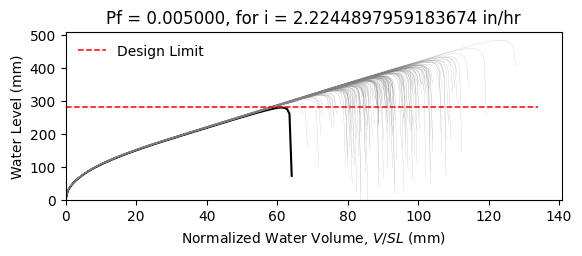

The file beside this chart, header and first rows:
W12X19, L = 360.0 in, slope = 0.020833333333333332 in/in, dead load = 6.944444444444444e-05 kip/in…
zwlim AISC Appendix 2, zwlim DAMP, zwlim Proposed for ASCE 7, zwlim Neglect Ponding, dhnom Denver, dhnom New York, dhnom New Orleans, dh Denver, dh New York, dh New Orleans, dmax
11.37, 10.83, 9.945, 12.05, 0.6509, 0.6509, 0.6509, 0.8619, 0.8619, 0.8619, 15.59, Safe, 
11.37, 10.83, 9.945, 12.05, 0.6509, 0.6509, 0.6509, 0.8619, 0.8619, 0.8619, 13.77, Safe, 
11.37, 10.83, 9.945, 12.05, 0.6509, 0.6509, 0.6509, 0.8619, 0.8619, 0.8619, 13.37, Safe, 
11.37, 10.83, 9.945, 12.05, 0.6509, 0.6509, 0.6509, 0.8619, 0.8619, 0.8619, 15.62, Safe, 
11.37, 10.83, 9.945, 12.05, 0.6509, 0.6509, 0.6509, 0.8619, 0.8619, 0.8619, 12.98, Safe, 
11.37, 10.83, 9.945, 12.05, 0.6509, 0.6509, 0.6509, 0.8619, 0.8619, 0.8619, 19.11, Safe, 
11.37, 10.83, 9.945, 12.05, 0.6509, 0.6509, 0.6509, 0.8619, 0.8619, 0.8619, 14.51, Safe, 
11.37, 10.83, 9.945, 12.05, 0.6509, 0.6509, 0.6509, 0.8619, 0.8619, 0.8619, 13.2, Safe, 
11.37, 10.83, 9.945, 12.05, 0.6509, 0.6509, 0.6509, 0.8619, 0.8619, 0.8619, 15.18, Safe, 
11.37, 10.83, 9.945, 12.05, 0.6509, 0.6509, 0.6509, 0.8619, 0.8619, 0.8619, 14.27, Safe, 
11.37, 10.83, 9.945, 12.05, 0.6509, 0.6509, 0.6509, 0.8619, 0.8619, 0.8619, 12.53, Safe, 
11.37, 10.83, 9.945, 12.05, 0.6509, 0.6509, 0.6509, 0.8619, 0.8619, 0.8619, 12.21, Safe, 
11.37, 10.83, 9.945, 12.05, 0.6509, 0.6509, 0.6509, 0.8619, 0.8619, 0.8619, 15.43, Safe, 
11.37, 10.83, 9.945, 12.05, 0.6509, 0.6509, 0.6509, 0.8619, 0.8619, 0.8619, 13.49, Safe, 
11.37, 10.83, 9.945, 12.05, 0.6509, 0.6509, 0.6509, 0.8619, 0.8619, 0.8619, 15.56, Safe, 
11.37, 10.83, 9.945, 12.05, 0.6509, 0.6509, 0.6509, 0.8619, 0.8619, 0.8619, 14.2, Safe, 
11.37, 10.83, 9.945, 12.05, 0.6509, 0.6509, 0.6509, 0.8619, 0.8619, 0.8619, 14.66, Safe, 
11.37, 10.83, 9.945, 12.05, 0.6509, 0.6509, 0.6509, 0.8619, 0.8619, 0.8619, 16.07, Safe, 
11.37, 10.83, 9.945, 12.05, 0.6509, 0.6509, 0.6509, 0.8619, 0.8619, 0.8619, 13.21, Safe, 
11.37, 10.83, 9.945, 12.05, 0.6509, 0.6509, 0.6509, 0.8619, 0.8619, 0.8619, 13.91, Safe, 
11.37, 10.83, 9.945, 12.05, 0.6509, 0.6509, 0.6509, 0.8619, 0.8619, 0.8619, 13.08, Safe, 
11.37, 10.83, 9.945, 12.05, 0.6509, 0.6509, 0.6509, 0.8619, 0.8619, 0.8619, 15.47, Safe, 
11.37, 10.83, 9.945, 12.05, 0.6509, 0.6509, 0.6509, 0.8619, 0.8619, 0.8619, 15.89, Safe, 
11.37, 10.83, 9.945, 12.05, 0.6509, 0.6509, 0.6509, 0.8619, 0.8619, 0.8619, 14.36, Safe, 
11.37, 10.83, 9.945, 12.05, 0.6509, 0.6509, 0.6509, 0.8619, 0.8619, 0.8619, 13.85, Safe, 
11.37, 10.83, 9.945, 12.05, 0.6509, 0.6509, 0.6509, 0.8619, 0.8619, 0.8619, 12.2, Safe, 
11.37, 10.83, 9.945, 12.05, 0.6509, 0.6509, 0.6509, 0.8619, 0.8619, 0.8619, 15.17, Safe, 
11.37, 10.83, 9.945, 12.05, 0.6509, 0.6509, 0.6509, 0.8619, 0.8619, 0.8619, 14.74, Safe, 
11.37, 10.83, 9.945, 12.05, 0.6509, 0.6509, 0.6509, 0.8619, 0.8619, 0.8619, 13.26, Safe, 
11.37, 10.83, 9.945, 12.05, 0.6509, 0.6509, 0.6509, 0.8619, 0.8619, 0.8619, 16.49, Safe, 
11.37, 10.83, 9.945, 12.05, 0.6509, 0.6509, 0.6509, 0.8619, 0.8619, 0.8619, 14.78, Safe, 
11.37, 10.83, 9.945, 12.05, 0.6509, 0.6509, 0.6509, 0.8619, 0.8619, 0.8619, 15.09, Safe, 
11.37, 10.83, 9.945, 12.05, 0.6509, 0.6509, 0.6509, 0.8619, 0.8619, 0.8619, 13.65, Safe, 
11.37, 10.83, 9.945, 12.05, 0.6509, 0.6509, 0.6509, 0.8619, 0.8619, 0.8619, 16.13, Safe, 
11.37, 10.83, 9.945, 12.05, 0.6509, 0.6509, 0.6509, 0.8619, 0.8619, 0.8619, 15.34, Safe, 
11.37, 10.83, 9.945, 12.05, 0.6509, 0.6509, 0.6509, 0.8619, 0.8619, 0.8619, 13.22, Safe, 
11.37, 10.83, 9.945, 12.05, 0.6509, 0.6509, 0.6509, 0.8619, 0.8619, 0.8619, 14.81, Safe, 
11.37, 10.83, 9.945, 12.05, 0.6509, 0.6509, 0.6509, 0.8619, 0.8619, 0.8619, 15.14, Safe, 
11.37, 10.83, 9.945, 12.05, 0.6509, 0.6509, 0.6509, 0.8619, 0.8619, 0.8619, 15.78, Safe, 
11.37, 10.83, 9.945, 12.05, 0.6509, 0.6509, 0.6509, 0.8619, 0.8619, 0.8619, 12.68, Safe, 
11.37, 10.83, 9.945, 12.05, 0.6509, 0.6509, 0.6509, 0.8619, 0.8619, 0.8619, 16.22, Safe, 
11.37, 10.83, 9.945, 12.05, 0.6509, 0.6509, 0.6509, 0.8619, 0.8619, 0.8619, 13.72, Safe, 
11.37, 10.83, 9.945, 12.05, 0.6509, 0.6509, 0.6509, 0.8619, 0.8619, 0.8619, 14.27, Safe, 
11.37, 10.83, 9.945, 12.05, 0.6509, 0.6509, 0.6509, 0.8619, 0.8619, 0.8619, 14.07, Safe, 
11.37, 10.83, 9.945, 12.05, 0.6509, 0.6509, 0.6509, 0.8619, 0.8619, 0.8619, 15.82, Safe, 
11.37, 10.83, 9.945, 12.05, 0.6509, 0.6509, 0.6509, 0.8619, 0.8619, 0.8619, 12.58, Safe, 
11.37, 10.83, 9.945, 12.05, 0.6509, 0.6509, 0.6509, 0.8619, 0.8619, 0.8619, 14.53, Safe, 
11.37, 10.83, 9.945, 12.05, 0.6509, 0.6509, 0.6509, 0.8619, 0.8619, 0.8619, 13.55, Safe, 
11.37, 10.83, 9.945, 12.05, 0.6509, 0.6509, 0.6509, 0.8619, 0.8619, 0.8619, 14.58, Safe, 
11.37, 10.83, 9.945, 12.05, 0.6509, 0.6509, 0.6509, 0.8619, 0.8619, 0.8619, 13.28, Safe, 
11.37, 10.83, 9.945, 12.05, 0.6509, 0.6509, 0.6509, 0.8619, 0.8619, 0.8619, 15.45, Safe, 
11.37, 10.83, 9.945, 12.05, 0.6509, 0.6509, 0.6509, 0.8619, 0.8619, 0.8619, 11.73, Safe, 
11.37, 10.83, 9.945, 12.05, 0.6509, 0.6509, 0.6509, 0.8619, 0.8619, 0.8619, 14.64, Safe, 
11.37, 10.83, 9.945, 12.05, 0.6509, 0.6509, 0.6509, 0.8619, 0.8619, 0.8619, 13.62, Safe, 
11.37, 10.83, 9.945, 12.05, 0.6509, 0.6509, 0.6509, 0.8619, 0.8619, 0.8619, 16.54, Safe, 
11.37, 10.83, 9.945, 12.05, 0.6509, 0.6509, 0.6509, 0.8619, 0.8619, 0.8619, 13.42, Safe, 
11.37, 10.83, 9.945, 12.05, 0.6509, 0.6509, 0.6509, 0.8619, 0.8619, 0.8619, 14.28, Safe, 
11.37, 10.83, 9.945, 12.05, 0.6509, 0.6509, 0.6509, 0.8619, 0.8619, 0.8619, 13.43, Safe, 
11.37, 10.83, 9.945, 12.05, 0.6509, 0.6509, 0.6509, 0.8619, 0.8619, 0.8619, 12.35, Safe, 
... 142 more rows
